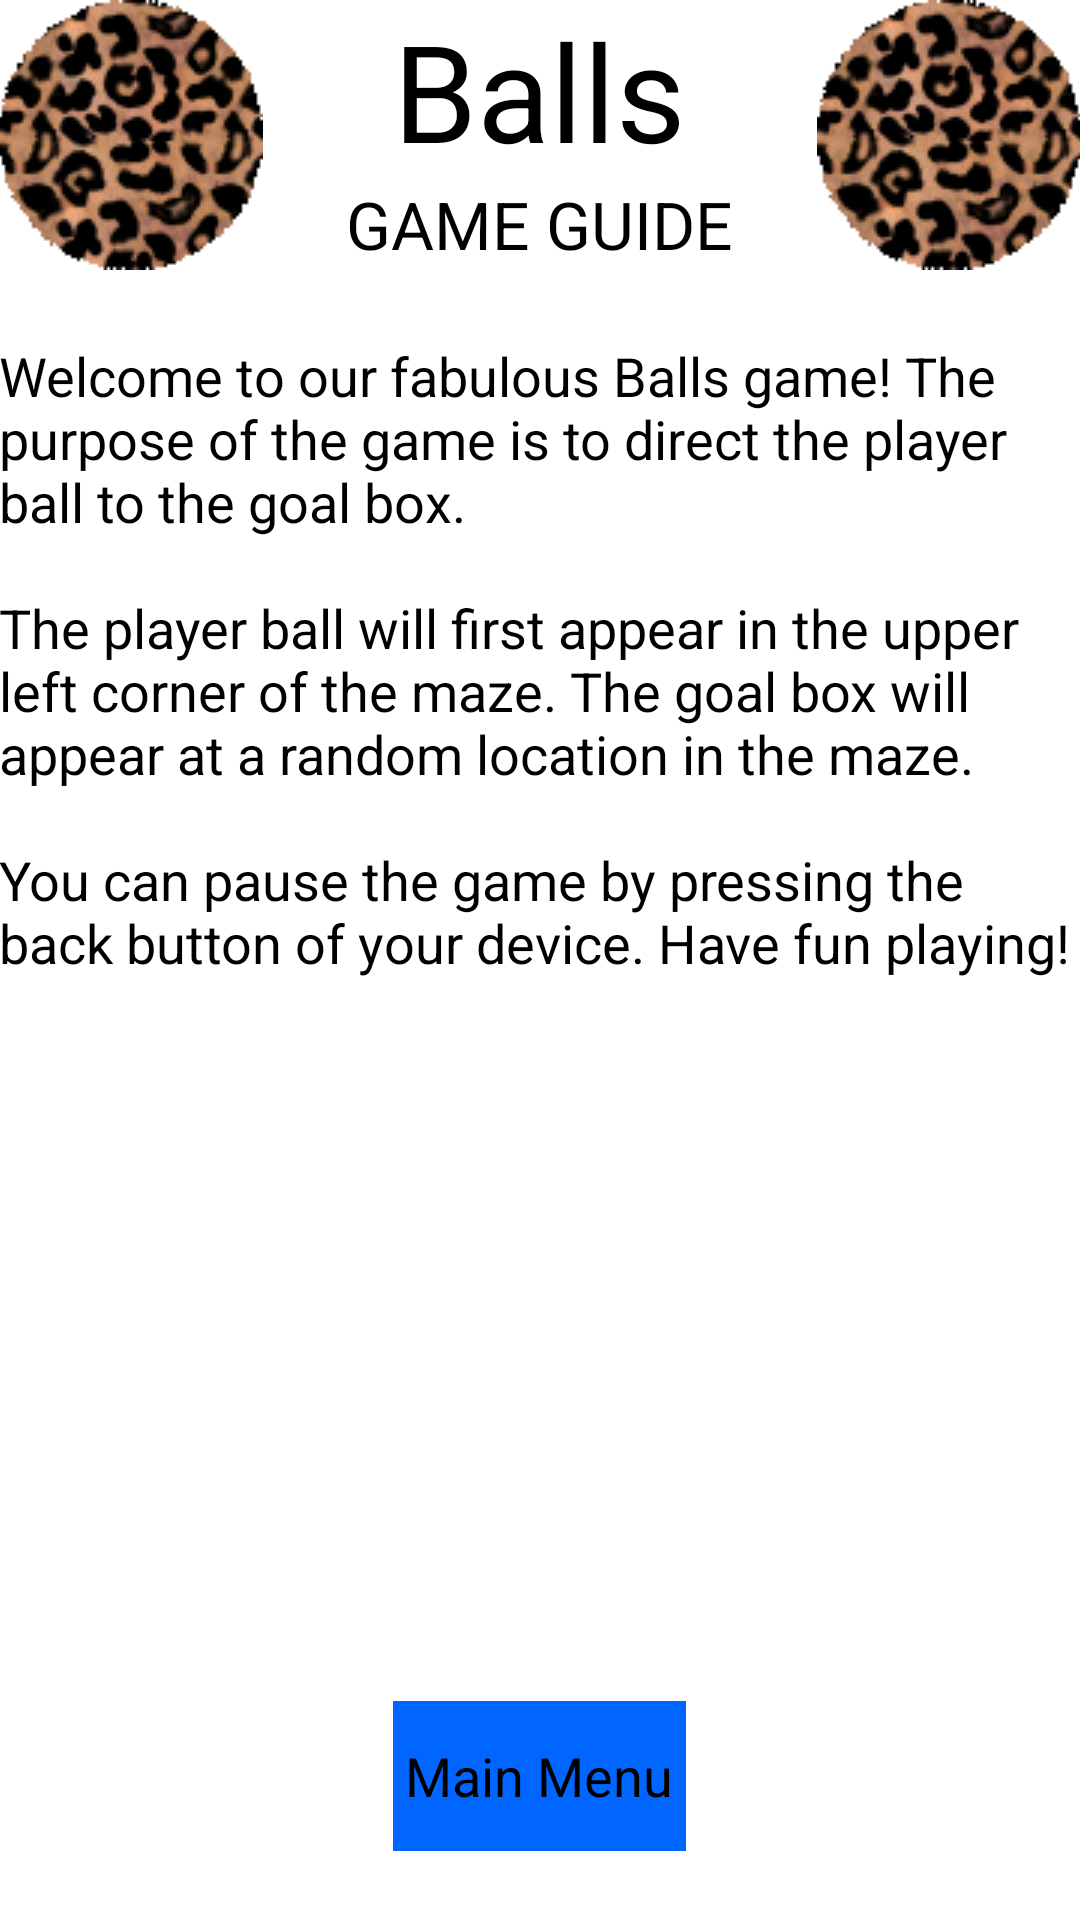

Layout XML and referenced resources for this Android screen:
<!-- AndroidManifest.xml: application theme AppTheme -->
<!-- res/layout/fragment_guide.xml -->
<?xml version="1.0" encoding="utf-8"?>
<RelativeLayout xmlns:android="http://schemas.android.com/apk/res/android"
    android:id="@+id/fragment_mainmenu"
    xmlns:tools="http://schemas.android.com/tools"
    android:layout_width="match_parent"
    android:layout_height="match_parent"
    android:paddingLeft="@dimen/activity_horizontal_margin"
    android:paddingRight="@dimen/activity_horizontal_margin"
    android:paddingTop="@dimen/activity_vertical_margin"
    android:paddingBottom="@dimen/activity_vertical_margin"
    tools:context=".MainMenuActivity">

    <TextView
        android:layout_width="wrap_content"
        android:layout_height="wrap_content"
        android:textAppearance="?android:attr/textAppearanceLarge"
        android:text="@string/mainmenu_title1"
        android:id="@+id/mainmenu_title1"
        android:textSize="45dp"
        android:layout_alignParentTop="true"
        android:layout_centerHorizontal="true" />

    <TextView
        android:layout_width="wrap_content"
        android:layout_height="wrap_content"
        android:textAppearance="?android:attr/textAppearanceLarge"
        android:text="@string/guide_title2"
        android:id="@+id/guide_title2"
        android:textSize="22dp"
        android:layout_below="@+id/mainmenu_title1"
        android:layout_centerHorizontal="true" />


    <Button
        style="@style/BlueButton"
        android:layout_width="wrap_content"
        android:layout_height="wrap_content"
        android:text="@string/button_returnmainmenu"
        android:id="@+id/button_returnmainmenu"
        android:layout_alignParentBottom="true"
        android:layout_marginBottom="23dp"
        android:layout_alignEnd="@+id/mainmenu_title1"
        android:layout_alignStart="@+id/mainmenu_title1" />

    <ImageView
        android:contentDescription="@string/leopard_alt"
        android:src="@drawable/ball_leopard"
        android:layout_width="wrap_content"
        android:layout_height="wrap_content"
        android:id="@+id/imageView5"
        android:layout_alignParentTop="true"
        android:layout_alignParentStart="true" />

    <ImageView
        android:contentDescription="@string/leopard_alt"
        android:src="@drawable/ball_leopard"
        android:layout_width="wrap_content"
        android:layout_height="wrap_content"
        android:id="@+id/imageView6"
        android:layout_alignParentTop="true"
        android:layout_alignParentEnd="true" />

    <TextView
        android:layout_width="wrap_content"
        android:layout_height="wrap_content"
        android:textAppearance="?android:attr/textAppearanceMedium"
        android:text="@string/guide_text"
        android:id="@+id/guideText"
        android:layout_below="@+id/imageView6"
        android:layout_marginTop="23dp"
        android:layout_alignParentStart="true"
        android:layout_alignParentEnd="true"
        android:layout_above="@+id/button_returnmainmenu" />
</RelativeLayout>
<!-- resources referenced by this layout -->
<resources>
  <!-- drawable ball_leopard: png bitmap (drawable, 11174 bytes) -->
  <string name="button_returnmainmenu">Main Menu</string>
  <string name="guide_text">
          Welcome to our fabulous Balls game!
          The purpose of the game is to direct the player ball to the goal box.
          \n\nThe player ball will first appear in the upper left corner of the maze.
          The goal box will appear at a random location in the maze.
          \n\nYou can pause the game by pressing the back button of your device.
          Have fun playing!
      </string>
  <string name="guide_title2">GAME GUIDE</string>
  <string name="leopard_alt">Leopard</string>
  <string name="mainmenu_title1">Balls</string>
  <style name="BlueButton">
          <item name="android:background">#0066FF</item>
          <item name="android:height">50dp</item>
  
      </style>
  <style name="AppTheme" parent="android:Theme.Holo.Light.DarkActionBar">
          
      </style>
</resources>
